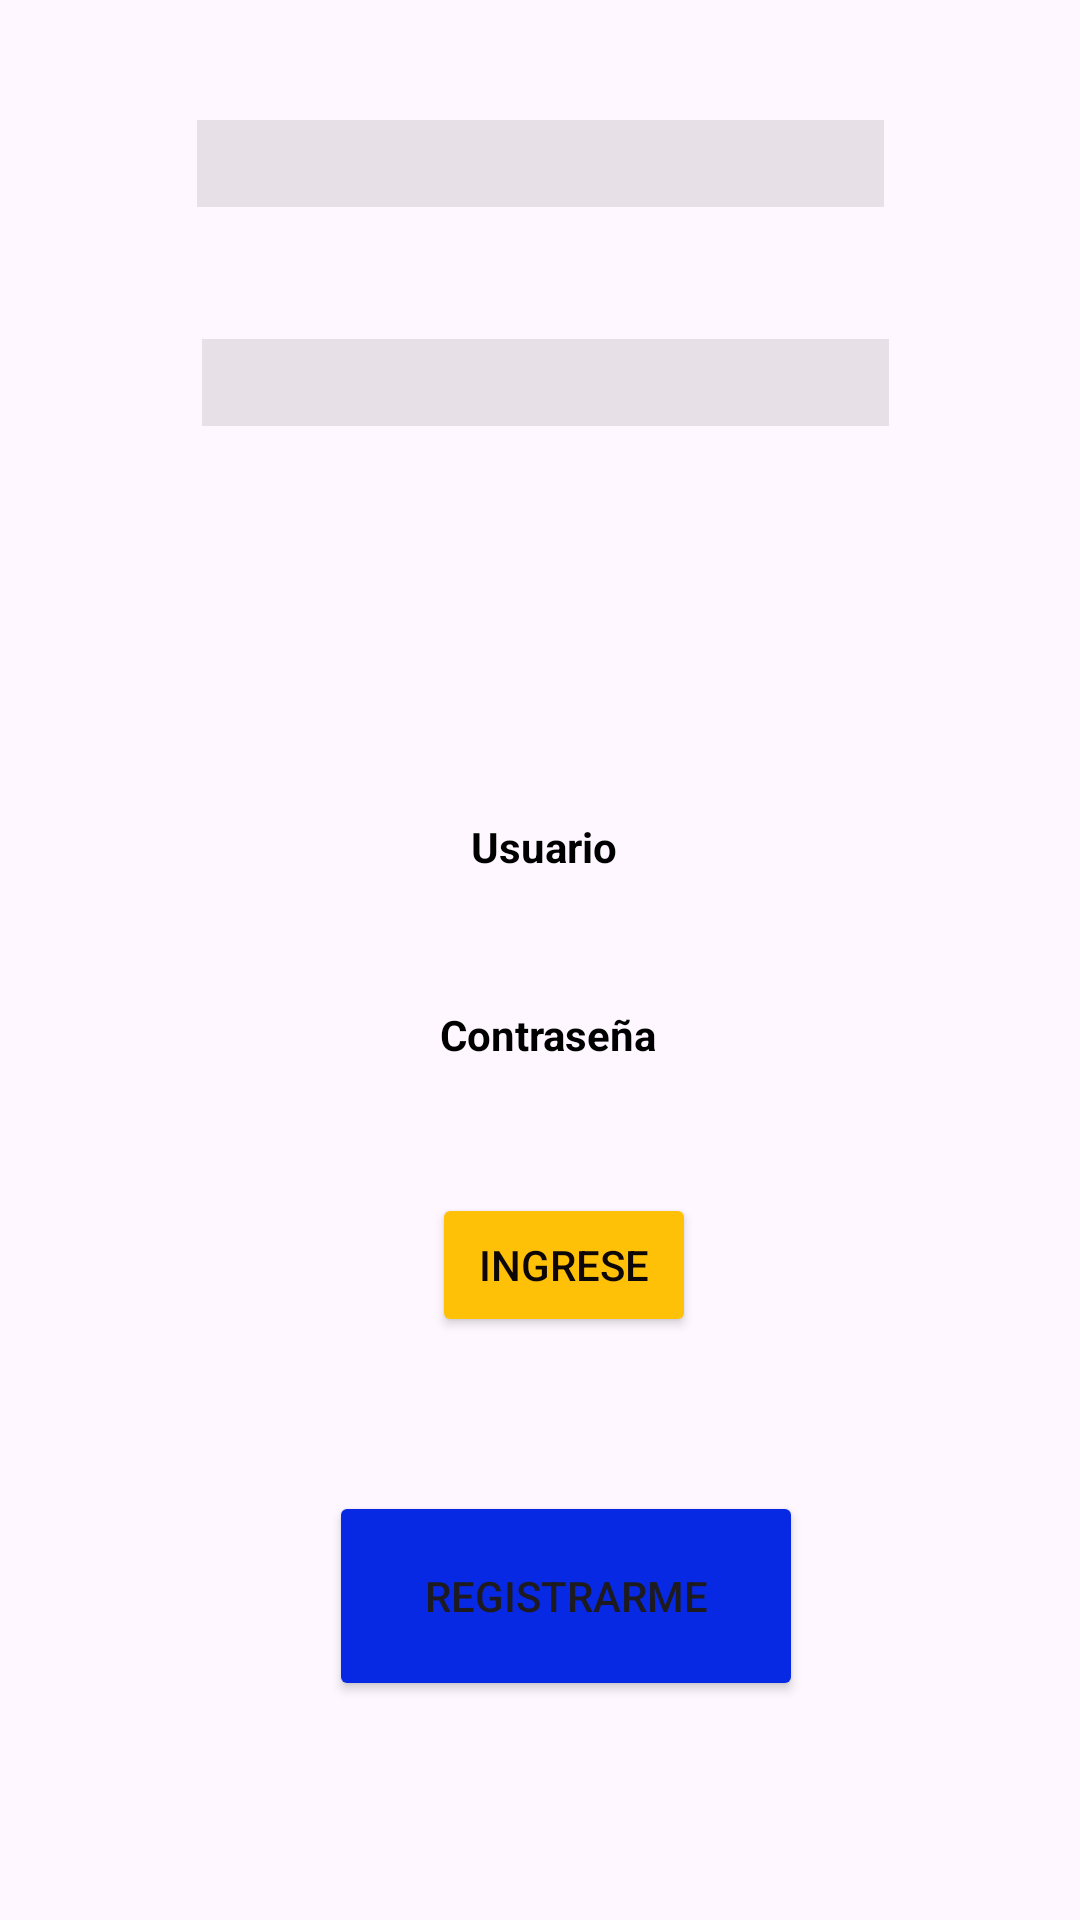

Layout XML and referenced resources for this Android screen:
<!-- AndroidManifest.xml: application theme Theme.MyApplicationBalldis -->
<!-- res/layout/activity_main.xml -->
<?xml version="1.0" encoding="utf-8"?>
<androidx.constraintlayout.widget.ConstraintLayout xmlns:android="http://schemas.android.com/apk/res/android"
    xmlns:app="http://schemas.android.com/apk/res-auto"
    xmlns:tools="http://schemas.android.com/tools"
    android:id="@+id/main"
    android:layout_width="match_parent"
    android:layout_height="match_parent"
    tools:context=".MainActivity">

    <ImageView
        android:id="@+id/imageView"
        android:layout_width="wrap_content"
        android:layout_height="wrap_content"
        app:layout_constraintEnd_toEndOf="parent"
        app:layout_constraintHorizontal_bias="0.495"
        app:layout_constraintStart_toStartOf="parent"
        app:layout_constraintTop_toTopOf="parent"
        app:srcCompat="@drawable/logo_balldis_2024" />

    <EditText
        android:id="@+id/Usuario"
        style="@style/Widget.AppCompat.AutoCompleteTextView"
        android:layout_width="229dp"
        android:layout_height="29dp"
        android:layout_marginStart="10dp"
        android:layout_marginTop="40dp"
        android:layout_marginEnd="10dp"
        android:autoSizeMaxTextSize="30dp"
        android:background="#2F807C7C"
        android:ems="10"
        android:inputType="textEmailAddress"
        android:textAppearance="@style/TextAppearance.AppCompat.Body2"
        android:textColor="@color/black"
        android:textStyle="bold"
        app:layout_constraintEnd_toEndOf="parent"
        app:layout_constraintStart_toStartOf="parent"
        app:layout_constraintTop_toBottomOf="@+id/imageView" />

    <EditText
        android:id="@+id/Contraseña"
        style="@style/Widget.AppCompat.AutoCompleteTextView"
        android:layout_width="229dp"
        android:layout_height="29dp"
        android:layout_marginStart="10dp"
        android:layout_marginTop="44dp"
        android:layout_marginEnd="10dp"
        android:autoSizeMaxTextSize="30dp"
        android:background="#2F807C7C"
        android:ems="10"
        android:inputType="textPassword"
        android:textAppearance="@style/TextAppearance.AppCompat.Body1"
        android:textColor="@color/black"
        android:textSize="20dp"
        app:layout_constraintEnd_toEndOf="parent"
        app:layout_constraintHorizontal_bias="0.516"
        app:layout_constraintStart_toStartOf="parent"
        app:layout_constraintTop_toBottomOf="@+id/Usuario" />

    <Button
        android:id="@+id/button"
        android:layout_width="wrap_content"
        android:layout_height="wrap_content"
        android:layout_marginStart="20dp"
        android:layout_marginEnd="20dp"
        android:shadowColor="#FFC107"
        android:text="Ingrese"
        android:textColor="#0E0707"
        android:textColorHighlight="#FFC107"
        android:textColorHint="#FFC107"
        android:textColorLink="#FFC107"
        app:backgroundTint="#FFC107"
        app:layout_constraintBottom_toBottomOf="parent"
        app:layout_constraintEnd_toEndOf="parent"
        app:layout_constraintHorizontal_bias="0.534"
        app:layout_constraintStart_toStartOf="parent"
        app:layout_constraintTop_toTopOf="parent"
        app:layout_constraintVertical_bias="0.672"
        app:rippleColor="#FFC107"
        app:strokeColor="#FFC107" />

    <Button
        android:id="@+id/button2"
        android:layout_width="158dp"
        android:layout_height="70dp"
        android:layout_marginStart="20dp"
        android:layout_marginEnd="20dp"
        android:text="Registrarme"
        app:backgroundTint="#0829E3"
        app:layout_constraintBottom_toBottomOf="parent"
        app:layout_constraintEnd_toEndOf="parent"
        app:layout_constraintHorizontal_bias="0.553"
        app:layout_constraintStart_toStartOf="parent"
        app:layout_constraintTop_toTopOf="@+id/imageView"
        app:layout_constraintVertical_bias="0.872" />

    <TextView
        android:id="@+id/textView"
        android:layout_width="87dp"
        android:layout_height="23dp"
        android:layout_marginStart="20dp"
        android:layout_marginTop="60dp"
        android:layout_marginEnd="20dp"
        android:autoText="false"
        android:text="   Usuario"
        android:textColor="@color/black"
        android:textStyle="bold"
        app:layout_constraintBottom_toBottomOf="parent"
        app:layout_constraintEnd_toEndOf="parent"
        app:layout_constraintHorizontal_bias="0.545"
        app:layout_constraintStart_toStartOf="parent"
        app:layout_constraintTop_toTopOf="@+id/imageView"
        app:layout_constraintVertical_bias="0.382" />

    <TextView
        android:id="@+id/textView2"
        android:layout_width="89dp"
        android:layout_height="20dp"
        android:layout_marginStart="20dp"
        android:layout_marginEnd="20dp"
        android:text="Contraseña"
        android:textColor="@color/black"
        android:textStyle="bold"
        app:layout_constraintBottom_toBottomOf="parent"
        app:layout_constraintEnd_toEndOf="parent"
        app:layout_constraintHorizontal_bias="0.549"
        app:layout_constraintStart_toStartOf="parent"
        app:layout_constraintTop_toTopOf="@+id/imageView"
        app:layout_constraintVertical_bias="0.541" />

</androidx.constraintlayout.widget.ConstraintLayout>
<!-- resources referenced by this layout -->
<resources>
  <color name="black">#FF000000</color>
  <style name="Theme.MyApplicationBalldis" parent="Base.Theme.MyApplicationBalldis" />
  <style name="Base.Theme.MyApplicationBalldis" parent="Theme.Material3.DayNight.NoActionBar">
          
          
      </style>
</resources>
